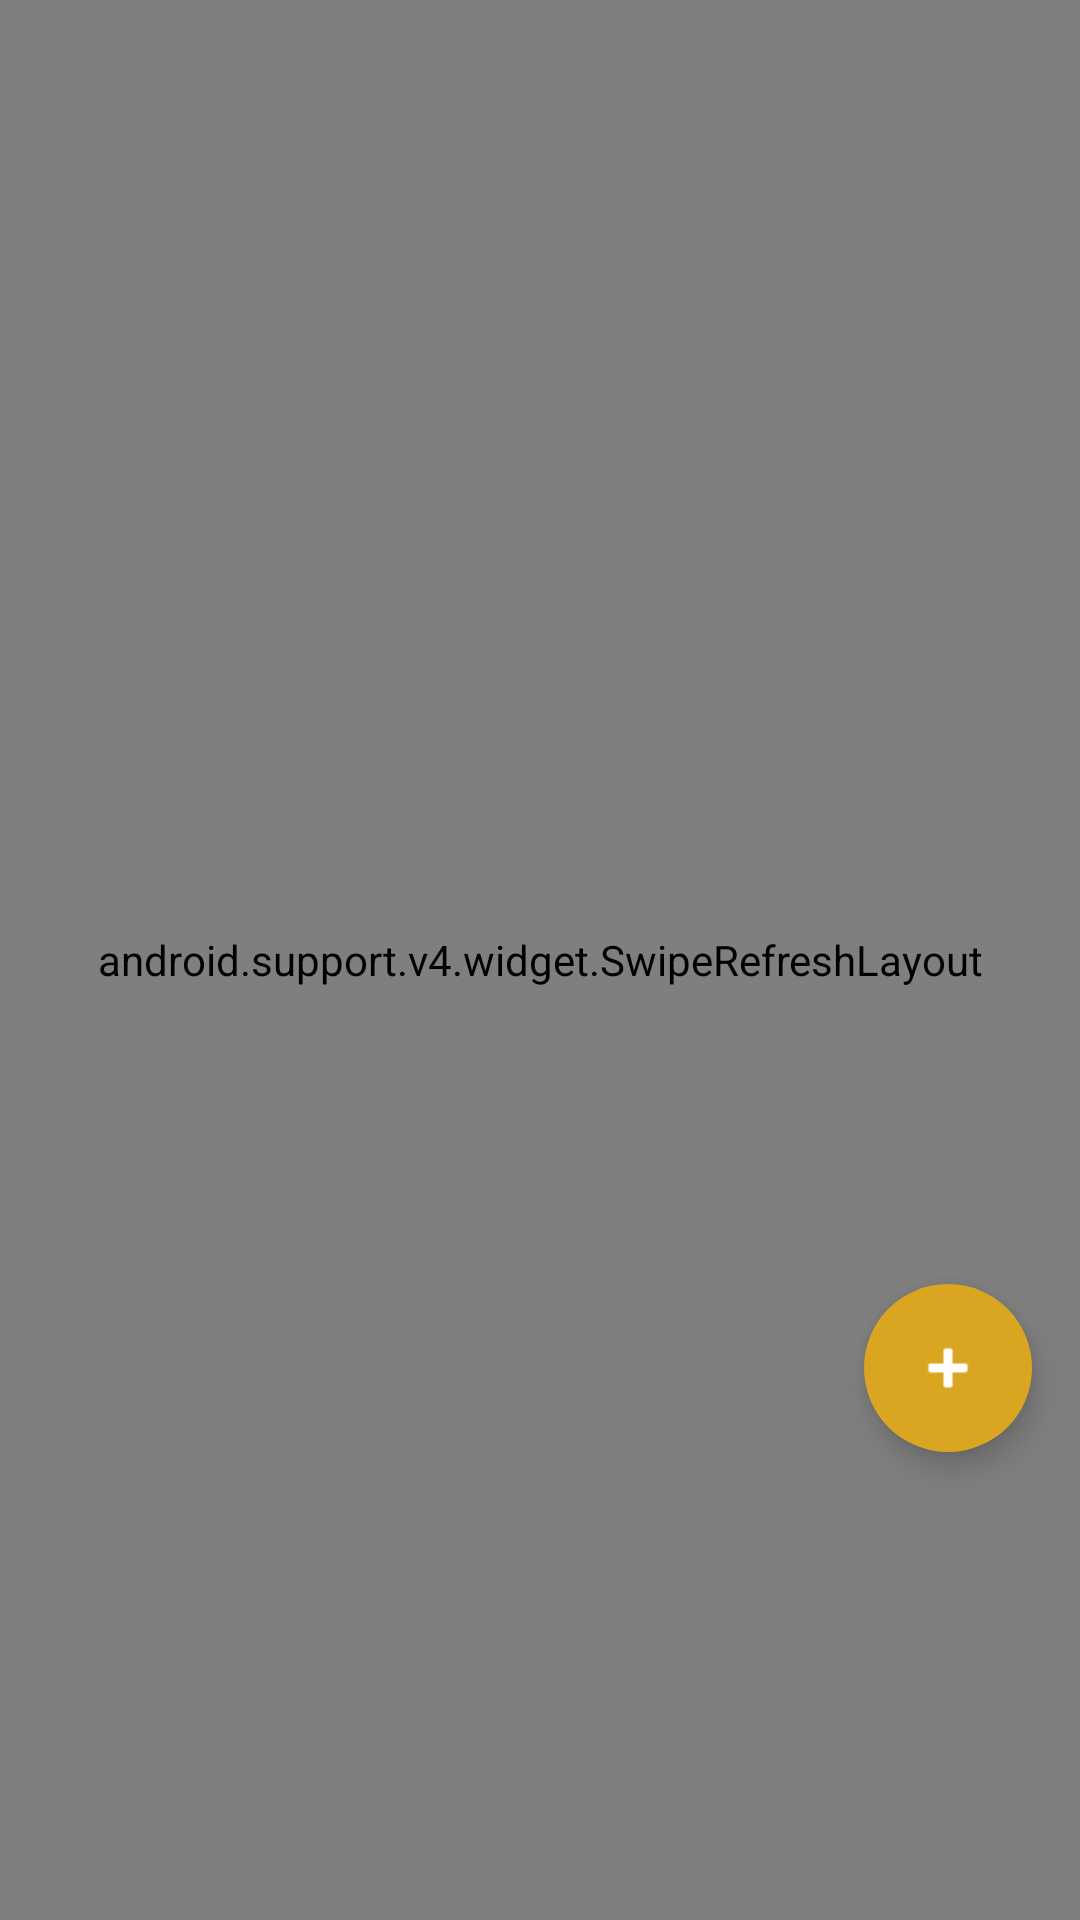

This screen was rendered from an Android layout file. Write that file and the resources it references.
<!-- AndroidManifest.xml: activity theme AppTheme -->
<!-- res/layout/activity_main.xml -->
<?xml version="1.0" encoding="utf-8"?>

<android.support.constraint.ConstraintLayout xmlns:android="http://schemas.android.com/apk/res/android"
    xmlns:app="http://schemas.android.com/apk/res-auto"
    xmlns:tools="http://schemas.android.com/tools"
    android:id="@+id/activity_main"
    android:layout_width="match_parent"
    android:layout_height="match_parent"
    tools:context=".MainActivity">
    <android.support.v4.widget.SwipeRefreshLayout
        xmlns:android="http://schemas.android.com/apk/res/android"
        android:id="@+id/swiperefresh"
        android:layout_width="match_parent"
        android:layout_height="match_parent">

    <android.support.v7.widget.RecyclerView
        android:id="@+id/recyclerId"
        android:layout_width="match_parent"
        android:layout_height="wrap_content"
        app:layout_constraintStart_toStartOf="parent"
        app:layout_constraintTop_toTopOf="parent" />
    </android.support.v4.widget.SwipeRefreshLayout>

    <android.support.design.widget.FloatingActionButton
        android:id="@+id/btnAnadir"
        android:layout_width="wrap_content"
        android:layout_height="wrap_content"
        android:layout_gravity="right"
        android:layout_marginStart="288dp"
        android:layout_marginTop="428dp"
        android:layout_marginEnd="67dp"
        android:layout_marginBottom="67dp"
        android:clickable="true"
        android:src="@android:drawable/ic_input_add"
        android:tint="@android:color/white"
        app:borderWidth="0dp"
        app:layout_anchorGravity="bottom|center"
        app:layout_constraintBottom_toTopOf="@+id/swiperefresh"
        app:layout_constraintEnd_toStartOf="@+id/swiperefresh"
        app:layout_constraintHorizontal_bias="0.0"
        app:layout_constraintStart_toStartOf="parent"
        app:layout_constraintTop_toTopOf="parent"
        app:layout_constraintVertical_bias="0.0" />
    

</android.support.constraint.ConstraintLayout>
<!-- res/layout/circle.xml (included above) -->
<?xml version="1.0" encoding="utf-8"?>

<shape xmlns:android="http://schemas.android.com/apk/res/android"
    android:shape="ring"
    android:innerRadiusRatio="2.5"
    android:thickness="4dp"
    android:useLevel="true"
    android:layout_height="match_parent"
    android:layout_width="match_parent">

    <solid android:color="@color/colorAccent" />

</shape>
<!-- resources referenced by this layout -->
<resources>
  <color name="colorAccent"> #DAA520</color>
  <style name="AppTheme" parent="Theme.AppCompat.Light.DarkActionBar">
          
          <item name="colorPrimary">@color/colorPrimary</item>
          <item name="colorPrimaryDark">@color/colorPrimaryDark</item>
          <item name="colorAccent">@color/colorAccent</item>
      </style>
  <color name="colorPrimary">#993366</color>
  <color name="colorPrimaryDark">#4d1933</color>
</resources>
